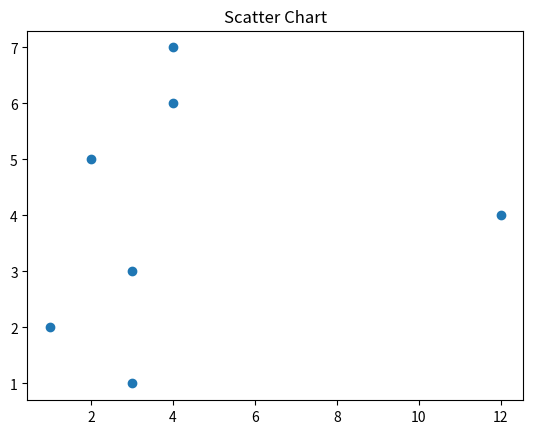

Write the Python code that produced this figure.
import matplotlib.pyplot as plt
x=[3,1,3,12,2,4,4]
y=[3,2,1,4,5,6,7]
plt.scatter(x,y)
plt.title("Scatter Chart")
plt.show()